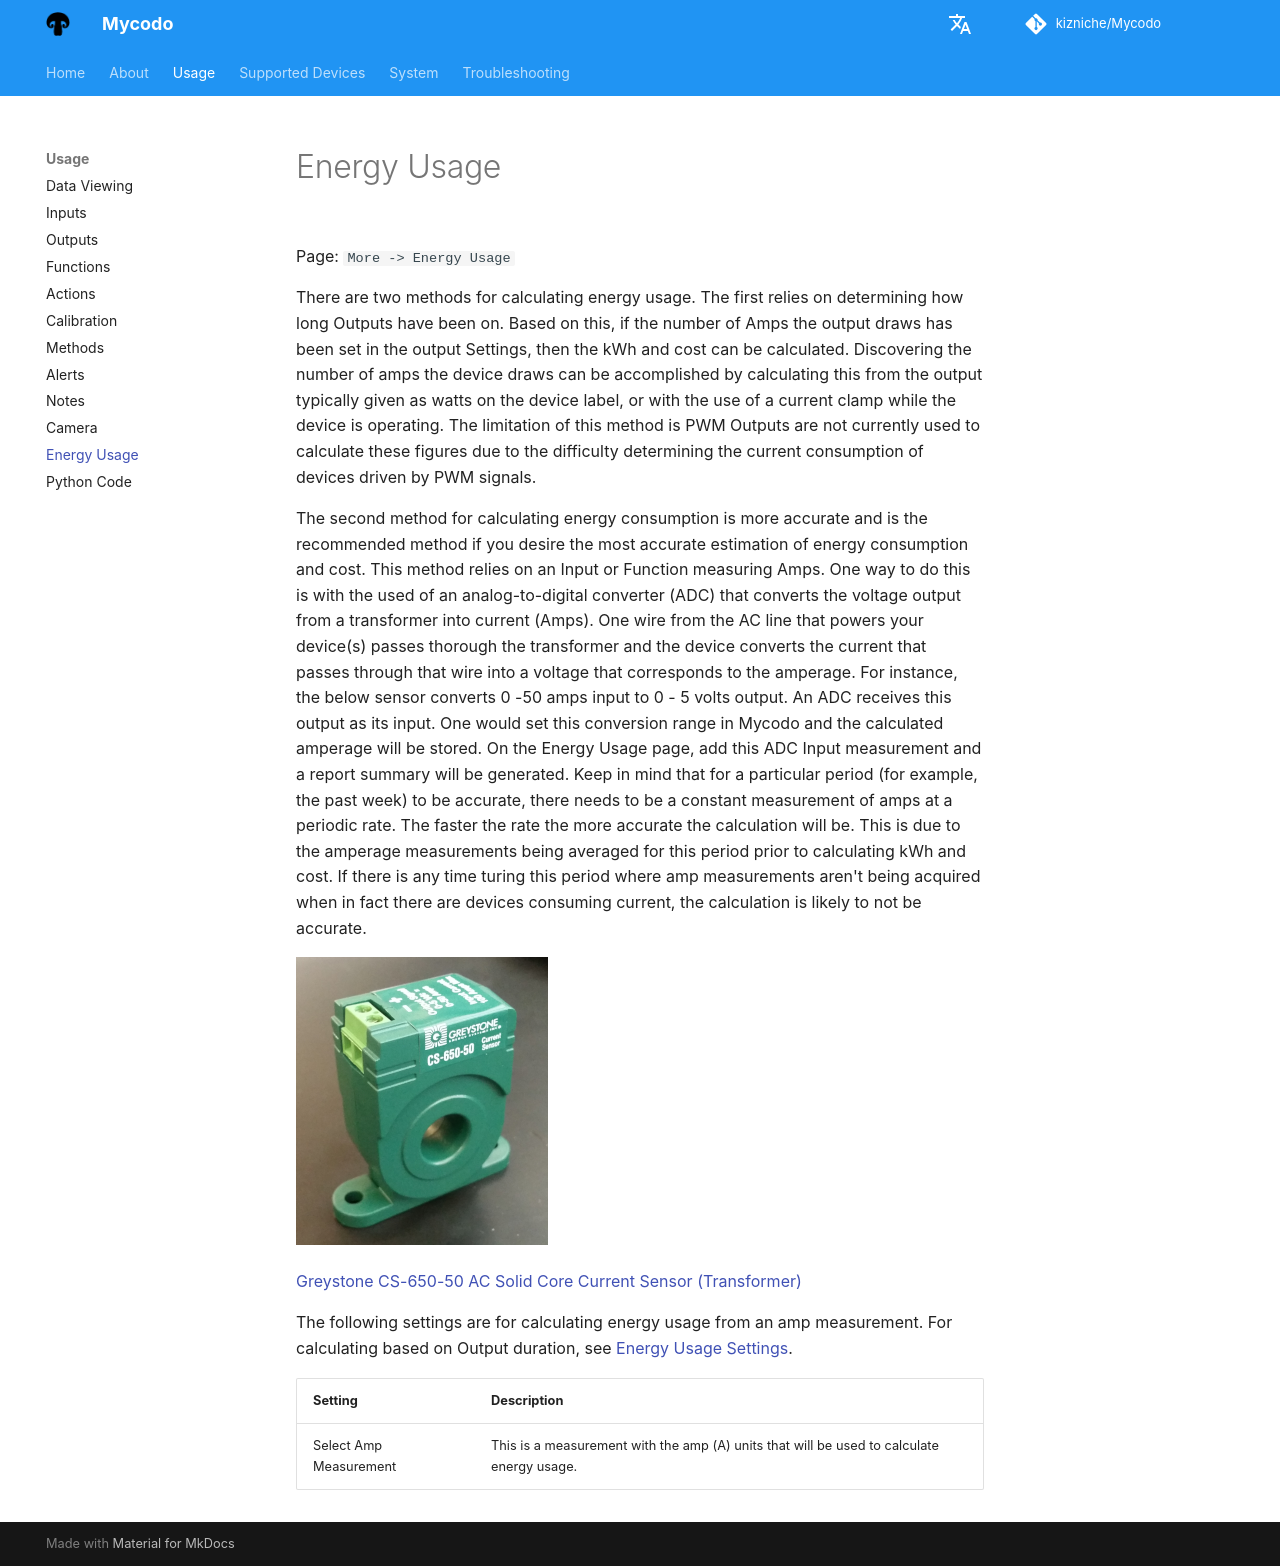

repository: kizniche/Mycodo · page: Energy-Usage/index.html · generator: mkdocs

Page\: `More -> Energy Usage`

There are two methods for calculating energy usage. The first relies on determining how long Outputs have been on. Based on this, if the number of Amps the output draws has been set in the output Settings, then the kWh and cost can be calculated. Discovering the number of amps the device draws can be accomplished by calculating this from the output typically given as watts on the device label, or with the use of a current clamp while the device is operating. The limitation of this method is PWM Outputs are not currently used to calculate these figures due to the difficulty determining the current consumption of devices driven by PWM signals.

The second method for calculating energy consumption is more accurate and is the recommended method if you desire the most accurate estimation of energy consumption and cost. This method relies on an Input or Function measuring Amps. One way to do this is with the used of an analog-to-digital converter (ADC) that converts the voltage output from a transformer into current (Amps). One wire from the AC line that powers your device(s) passes thorough the transformer and the device converts the current that passes through that wire into a voltage that corresponds to the amperage. For instance, the below sensor converts 0 -50 amps input to 0 - 5 volts output. An ADC receives this output as its input. One would set this conversion range in Mycodo and the calculated amperage will be stored. On the Energy Usage page, add this ADC Input measurement and a report summary will be generated. Keep in mind that for a particular period (for example, the past week) to be accurate, there needs to be a constant measurement of amps at a periodic rate. The faster the rate the more accurate the calculation will be. This is due to the amperage measurements being averaged for this period prior to calculating kWh and cost. If there is any time turing this period where amp measurements aren't being acquired when in fact there are devices consuming current, the calculation is likely to not be accurate.

![Current Sensor Transformer](images/Figure-Current-Sensor-Transformer.png)

[Greystone CS-650-50 AC Solid Core Current Sensor (Transformer)](https://shop.greystoneenergy.com/shop/cs-sensor-series-ac-solid-core-current-sensor)

The following settings are for calculating energy usage from an amp measurement. For calculating based on Output duration, see [Energy Usage Settings](Configuration-Settings.md#energy-usage-settings).

<table>
<thead>
<tr class="header">
<th>Setting</th>
<th>Description</th>
</tr>
</thead>
<tbody>
<tr>
<td>Select Amp Measurement</td>
<td>This is a measurement with the amp (A) units that will be used to calculate energy usage.</td>
</tr>
</tbody>
</table>
